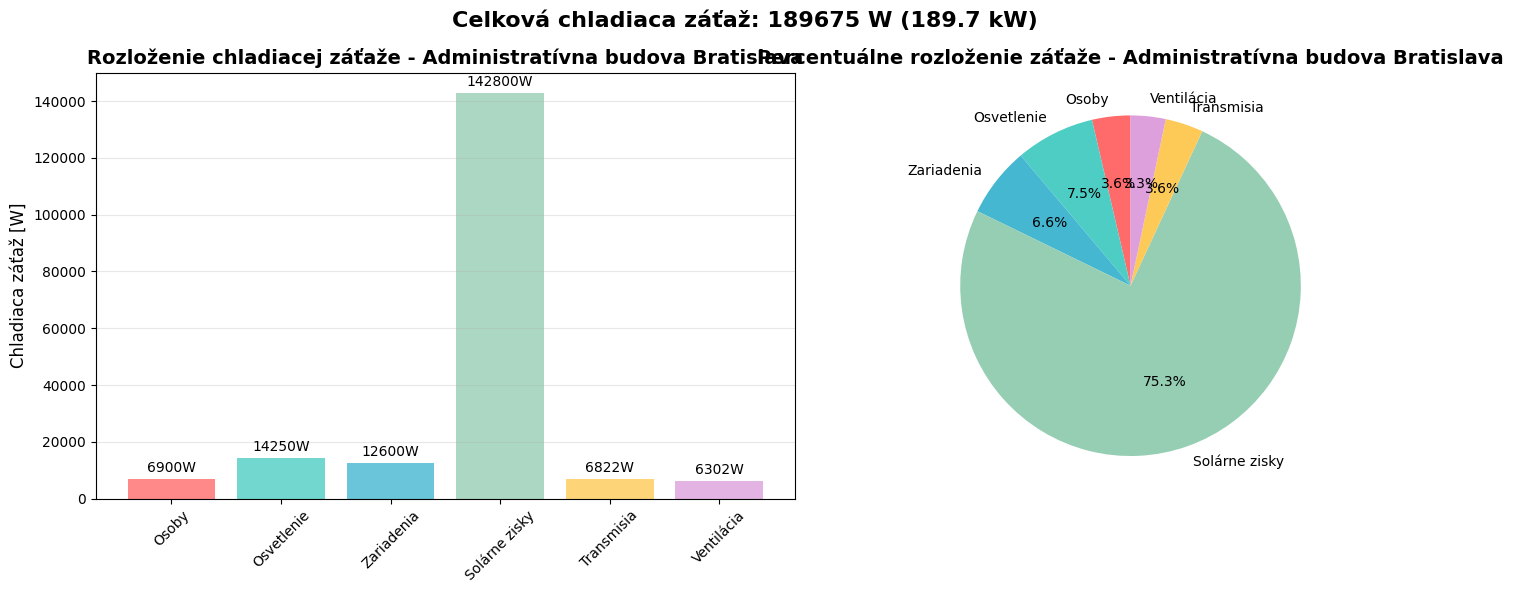
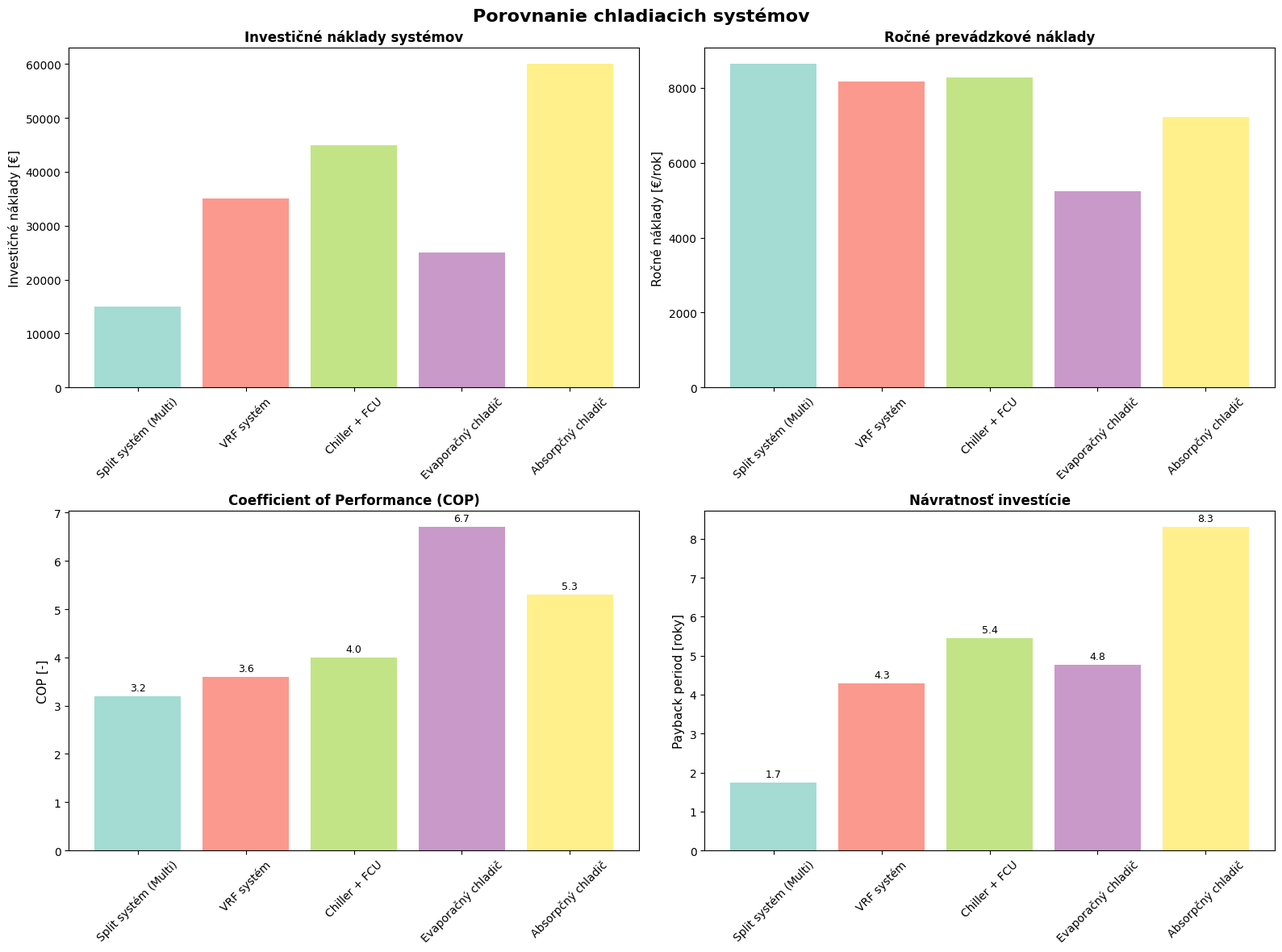

The script that saved these images, in order:
#!/usr/bin/env python3
"""
Nástroj pre analýzu chladenia vnutorných priestorov
Cooling Analysis Tool - pre tézu o chladení vnutorných priestorov
"""

import math
import matplotlib.pyplot as plt
import matplotlib
matplotlib.use('Agg')  # Pre serverové prostredia bez GUI
import pandas as pd
import numpy as np
from typing import Dict, List, Tuple, Optional
from dataclasses import dataclass
import json

# Nastavenie slovenčiny pre grafy
plt.rcParams['font.family'] = 'DejaVu Sans'
plt.rcParams['axes.unicode_minus'] = False

@dataclass
class CoolingSystem:
    """Definícia chladiaceho systému"""
    name: str
    type: str  # "split", "VRF", "chiller", "evaporačný", "absorpčný"
    cooling_capacity_kW: float
    electrical_power_kW: float
    cop: float
    installation_cost_eur: float
    annual_maintenance_cost_eur: float
    
    def efficiency_ratio(self) -> float:
        """Pomer účinnosti (vyšší = lepší)"""
        return self.cooling_capacity_kW / self.electrical_power_kW

@dataclass
class BuildingParameters:
    """Parametre budovy pre výpočet chladiacej potreby"""
    name: str
    floor_area_m2: float
    window_area_m2: float
    number_of_people: int
    lighting_power_W: float
    equipment_power_W: float
    u_value_walls: float  # W/(m².K)
    u_value_roof: float
    u_value_windows: float
    shading_factor: float  # 0-1
    internal_temp_C: float = 24.0
    
    def calculate_envelope_area(self) -> float:
        """Odhad plochy obálky budovy"""
        # Zjednodušený výpočet pre štvorec
        side_length = math.sqrt(self.floor_area_m2)
        wall_area = 4 * side_length * 3  # predpokladáme výšku 3m
        roof_area = self.floor_area_m2
        return wall_area + roof_area - self.window_area_m2

class CoolingAnalyzer:
    """Hlavná trieda pre analýzu chladiacich systémov"""
    
    def __init__(self):
        self.slovak_climate_data = {
            "bratislava": {
                "design_temp_C": 32,
                "avg_summer_temp_C": 26,
                "solar_radiation_W_m2": 800,
                "cooling_hours_per_day": 8,
                "cooling_days_per_year": 90,
                "relative_humidity": 0.65
            },
            "košice": {
                "design_temp_C": 31,
                "avg_summer_temp_C": 25,
                "solar_radiation_W_m2": 750,
                "cooling_hours_per_day": 7.5,
                "cooling_days_per_year": 85,
                "relative_humidity": 0.68
            },
            "žilina": {
                "design_temp_C": 29,
                "avg_summer_temp_C": 24,
                "solar_radiation_W_m2": 700,
                "cooling_hours_per_day": 6,
                "cooling_days_per_year": 70,
                "relative_humidity": 0.70
            }
        }
    
    def calculate_cooling_load(self, building: BuildingParameters, 
                             location: str = "bratislava") -> Dict[str, float]:
        """
        Komplexný výpočet chladiacej potreby budovy
        
        Returns:
            Slovník s rozložením chladiacej záťaže [W]
        """
        climate = self.slovak_climate_data.get(location, self.slovak_climate_data["bratislava"])
        
        # 1. Tepelné zisky od osôb (ASHRAE 2017)
        people_sensible_W = building.number_of_people * 70  # W/osoba
        people_latent_W = building.number_of_people * 45    # W/osoba
        people_total_W = people_sensible_W + people_latent_W
        
        # 2. Tepelné zisky od osvetlenia
        lighting_W = building.lighting_power_W * 0.95  # 95% premena na teplo
        
        # 3. Tepelné zisky od zariadení
        equipment_W = building.equipment_power_W * 0.7 * 0.8  # usage × simultaneity
        
        # 4. Solárne zisky cez okná
        solar_W = (building.window_area_m2 * 
                  climate["solar_radiation_W_m2"] * 
                  0.85 *  # SHGC typické pre dvojsklo
                  building.shading_factor)
        
        # 5. Tepelné zisky prechodom cez obálku
        temp_diff = climate["design_temp_C"] - building.internal_temp_C
        envelope_area = building.calculate_envelope_area()
        
        transmission_walls_W = (envelope_area * 0.8 *  # 80% sú steny
                               building.u_value_walls * temp_diff)
        transmission_roof_W = (envelope_area * 0.2 *   # 20% je strecha
                              building.u_value_roof * temp_diff)
        transmission_windows_W = (building.window_area_m2 * 
                                 building.u_value_windows * temp_diff)
        
        transmission_total_W = transmission_walls_W + transmission_roof_W + transmission_windows_W
        
        # 6. Ventilačné zisky (predpokladáme 30 m³/h na osobu)
        air_flow_m3_s = (building.number_of_people * 30) / 3600
        ventilation_sensible_W = 1.2 * 1010 * air_flow_m3_s * temp_diff  # ρ × cp × V × ΔT
        ventilation_latent_W = ventilation_sensible_W * 0.3  # odhad latentného zisku
        ventilation_total_W = ventilation_sensible_W + ventilation_latent_W
        
        # Celková chladiaca potreba
        total_sensible_W = (people_sensible_W + lighting_W + equipment_W + 
                           solar_W + transmission_total_W + ventilation_sensible_W)
        total_latent_W = people_latent_W + ventilation_latent_W
        total_cooling_W = total_sensible_W + total_latent_W
        
        return {
            "people_W": people_total_W,
            "lighting_W": lighting_W,
            "equipment_W": equipment_W,
            "solar_W": solar_W,
            "transmission_W": transmission_total_W,
            "ventilation_W": ventilation_total_W,
            "total_sensible_W": total_sensible_W,
            "total_latent_W": total_latent_W,
            "total_cooling_W": total_cooling_W,
            "specific_cooling_W_m2": total_cooling_W / building.floor_area_m2
        }
    
    def calculate_system_performance(self, system: CoolingSystem, 
                                   cooling_load_W: float,
                                   location: str = "bratislava") -> Dict[str, float]:
        """
        Výpočet výkonnostných parametrov chladiaceho systému
        """
        climate = self.slovak_climate_data.get(location, self.slovak_climate_data["bratislava"])
        
        # Prevádzkové hodiny za rok
        annual_hours = climate["cooling_days_per_year"] * climate["cooling_hours_per_day"]
        
        # COP závislý od vonkajšej teploty (zjednodušené)
        temp_correction = 1 - (climate["avg_summer_temp_C"] - 25) * 0.02  # -2% na °C nad 25°C
        effective_cop = system.cop * temp_correction
        
        # Elektrická spotreba
        electrical_power_W = cooling_load_W / effective_cop
        annual_energy_kWh = electrical_power_W * annual_hours / 1000
        
        # Náklady
        electricity_price_eur_kWh = 0.18  # priemer SR 2024
        annual_energy_cost_eur = annual_energy_kWh * electricity_price_eur_kWh
        total_annual_cost_eur = annual_energy_cost_eur + system.annual_maintenance_cost_eur
        
        return {
            "effective_cop": effective_cop,
            "electrical_power_W": electrical_power_W,
            "annual_energy_kWh": annual_energy_kWh,
            "annual_energy_cost_eur": annual_energy_cost_eur,
            "annual_maintenance_cost_eur": system.annual_maintenance_cost_eur,
            "total_annual_cost_eur": total_annual_cost_eur,
            "operating_hours": annual_hours
        }
    
    def economic_analysis(self, systems: List[CoolingSystem], 
                         cooling_load_W: float,
                         analysis_period_years: int = 20,
                         discount_rate: float = 0.04) -> pd.DataFrame:
        """
        Ekonomická analýza rôznych chladiacich systémov
        """
        results = []
        
        for system in systems:
            perf = self.calculate_system_performance(system, cooling_load_W)
            
            # NPV výpočet
            annual_costs = perf["total_annual_cost_eur"]
            
            # Súčasná hodnota prevádzkových nákladov
            pv_operating_costs = 0
            for year in range(1, analysis_period_years + 1):
                pv_operating_costs += annual_costs / ((1 + discount_rate) ** year)
            
            # Celkové náklady životného cyklu
            total_lcc = system.installation_cost_eur + pv_operating_costs
            
            # Payback period (zjednodušené)
            if annual_costs > 0:
                payback_years = system.installation_cost_eur / annual_costs
            else:
                payback_years = float('inf')
            
            results.append({
                'Systém': system.name,
                'Typ': system.type,
                'Chladiaci výkon [kW]': system.cooling_capacity_kW,
                'COP [-]': system.cop,
                'Investične náklady [€]': system.installation_cost_eur,
                'Ročné náklady [€/rok]': perf["total_annual_cost_eur"],
                'Ročná spotreba [kWh]': perf["annual_energy_kWh"],
                'LCC 20 rokov [€]': total_lcc,
                'Payback [roky]': min(payback_years, 99),
                'NPV [€]': -total_lcc  # záporné = náklad
            })
        
        return pd.DataFrame(results).round(2)
    
    def create_cooling_load_chart(self, cooling_loads: Dict[str, float], 
                                building_name: str = "Budova") -> None:
        """
        Vytvorenie grafu rozloženia chladiacej záťaže
        """
        # Príprava dát
        categories = ['Osoby', 'Osvetlenie', 'Zariadenia', 'Solárne zisky', 
                     'Transmisia', 'Ventilácia']
        values = [
            cooling_loads.get('people_W', 0),
            cooling_loads.get('lighting_W', 0),
            cooling_loads.get('equipment_W', 0),
            cooling_loads.get('solar_W', 0),
            cooling_loads.get('transmission_W', 0),
            cooling_loads.get('ventilation_W', 0)
        ]
        
        # Kolorová paleta
        colors = ['#FF6B6B', '#4ECDC4', '#45B7D1', '#96CEB4', '#FECA57', '#DDA0DD']
        
        # Vytvorenie grafu
        fig, (ax1, ax2) = plt.subplots(1, 2, figsize=(15, 6))
        
        # Stĺpcový graf
        bars = ax1.bar(categories, values, color=colors, alpha=0.8)
        ax1.set_title(f'Rozloženie chladiacej záťaže - {building_name}', fontsize=14, fontweight='bold')
        ax1.set_ylabel('Chladiaca záťaž [W]', fontsize=12)
        ax1.tick_params(axis='x', rotation=45)
        ax1.grid(axis='y', alpha=0.3)
        
        # Pridanie hodnôt na stĺpce
        for bar, value in zip(bars, values):
            if value > 0:
                ax1.text(bar.get_x() + bar.get_width()/2, bar.get_height() + max(values)*0.01,
                        f'{int(value)}W', ha='center', va='bottom', fontsize=10)
        
        # Koláčový graf
        wedges, texts, autotexts = ax2.pie(values, labels=categories, colors=colors, autopct='%1.1f%%',
                                          startangle=90, textprops={'fontsize': 10})
        ax2.set_title(f'Percentuálne rozloženie záťaže - {building_name}', fontsize=14, fontweight='bold')
        
        # Celková záťaž
        total_load = sum(values)
        fig.suptitle(f'Celková chladiaca záťaž: {total_load:.0f} W ({total_load/1000:.1f} kW)', 
                    fontsize=16, fontweight='bold', y=0.98)
        
        plt.tight_layout()
        plt.savefig(f'chladiaca_zataz_{building_name.lower().replace(" ", "_")}.png', 
                   dpi=300, bbox_inches='tight')
        plt.close()
        print(f"✓ Graf uložený ako: chladiaca_zataz_{building_name.lower().replace(' ', '_')}.png")
    
    def create_system_comparison_chart(self, comparison_df: pd.DataFrame) -> None:
        """
        Graf porovnania chladiacich systémov
        """
        fig, ((ax1, ax2), (ax3, ax4)) = plt.subplots(2, 2, figsize=(16, 12))
        
        systems = comparison_df['Systém']
        colors = plt.cm.Set3(np.linspace(0, 1, len(systems)))
        
        # 1. Investičné náklady
        bars1 = ax1.bar(systems, comparison_df['Investične náklady [€]'], color=colors, alpha=0.8)
        ax1.set_title('Investičné náklady systémov', fontsize=12, fontweight='bold')
        ax1.set_ylabel('Investičné náklady [€]', fontsize=11)
        ax1.tick_params(axis='x', rotation=45)
        
        # 2. Ročné prevádzkové náklady
        bars2 = ax2.bar(systems, comparison_df['Ročné náklady [€/rok]'], color=colors, alpha=0.8)
        ax2.set_title('Ročné prevádzkové náklady', fontsize=12, fontweight='bold')
        ax2.set_ylabel('Ročné náklady [€/rok]', fontsize=11)
        ax2.tick_params(axis='x', rotation=45)
        
        # 3. COP porovnanie
        bars3 = ax3.bar(systems, comparison_df['COP [-]'], color=colors, alpha=0.8)
        ax3.set_title('Coefficient of Performance (COP)', fontsize=12, fontweight='bold')
        ax3.set_ylabel('COP [-]', fontsize=11)
        ax3.tick_params(axis='x', rotation=45)
        
        # 4. Payback period
        bars4 = ax4.bar(systems, comparison_df['Payback [roky]'], color=colors, alpha=0.8)
        ax4.set_title('Návratnosť investície', fontsize=12, fontweight='bold')
        ax4.set_ylabel('Payback period [roky]', fontsize=11)
        ax4.tick_params(axis='x', rotation=45)
        
        # Pridanie hodnôt na grafy
        for ax, bars, values in [(ax1, bars1, comparison_df['Investične náklady [€]']),
                                (ax2, bars2, comparison_df['Ročné náklady [€/rok]']),
                                (ax3, bars3, comparison_df['COP [-]']),
                                (ax4, bars4, comparison_df['Payback [roky]'])]:
            for bar, value in zip(bars, values):
                if not pd.isna(value) and value < 90:  # Nezobrazuj extrémne hodnoty
                    ax.text(bar.get_x() + bar.get_width()/2, bar.get_height() + max(values)*0.01,
                           f'{value:.1f}', ha='center', va='bottom', fontsize=9)
        
        plt.suptitle('Porovnanie chladiacich systémov', fontsize=16, fontweight='bold', y=0.98)
        plt.tight_layout()
        plt.savefig('porovnanie_chladiacich_systemov.png', dpi=300, bbox_inches='tight')
        plt.close()
        print("✓ Graf uložený ako: porovnanie_chladiacich_systemov.png")

def create_example_analysis():
    """
    Príklad analýzy pre administratívnu budovu
    """
    print("=== ANALÝZA CHLADENIA VNUTORNÝCH PRIESTOROV ===")
    print("Príklad: Administratívna budova v Bratislave\n")
    
    # Inicializácia analyzéra
    analyzer = CoolingAnalyzer()
    
    # Definícia budovy
    building = BuildingParameters(
        name="Administratívna budova Bratislava",
        floor_area_m2=1500,
        window_area_m2=300,
        number_of_people=60,
        lighting_power_W=15000,  # 10 W/m²
        equipment_power_W=22500,  # 15 W/m²
        u_value_walls=0.32,
        u_value_roof=0.20,
        u_value_windows=1.2,
        shading_factor=0.7  # čiastočné tienenie
    )
    
    # Výpočet chladiacej potreby
    cooling_loads = analyzer.calculate_cooling_load(building, "bratislava")
    
    print("📊 VÝSLEDKY ANALÝZY CHLADIACEJ POTREBY:")
    print(f"  Tepelné zisky od osôb: {cooling_loads['people_W']:.0f} W")
    print(f"  Tepelné zisky od osvetlenia: {cooling_loads['lighting_W']:.0f} W")
    print(f"  Tepelné zisky od zariadení: {cooling_loads['equipment_W']:.0f} W")
    print(f"  Solárne zisky: {cooling_loads['solar_W']:.0f} W")
    print(f"  Tepelné zisky prechodom: {cooling_loads['transmission_W']:.0f} W")
    print(f"  Ventilačné zisky: {cooling_loads['ventilation_W']:.0f} W")
    print(f"  ➡️ CELKOVÁ CHLADIACA POTREBA: {cooling_loads['total_cooling_W']:.0f} W ({cooling_loads['total_cooling_W']/1000:.1f} kW)")
    print(f"  ➡️ Merná potreba: {cooling_loads['specific_cooling_W_m2']:.1f} W/m²\n")
    
    # Definícia chladiacich systémov
    systems = [
        CoolingSystem("Split systém (Multi)", "split", 80, 25, 3.2, 15000, 800),
        CoolingSystem("VRF systém", "VRF", 80, 22, 3.6, 35000, 1200),
        CoolingSystem("Chiller + FCU", "chiller", 80, 20, 4.0, 45000, 2000),
        CoolingSystem("Evaporačný chladič", "evaporačný", 80, 12, 6.7, 25000, 1500),
        CoolingSystem("Absorpčný chladič", "absorpčný", 80, 15, 5.3, 60000, 2500)
    ]
    
    # Ekonomická analýza
    economic_results = analyzer.economic_analysis(systems, cooling_loads['total_cooling_W'])
    
    print("💰 EKONOMICKÁ ANALÝZA SYSTÉMOV:")
    print(economic_results.to_string(index=False))
    print()
    
    # Vytvorenie grafov
    analyzer.create_cooling_load_chart(cooling_loads, building.name)
    analyzer.create_system_comparison_chart(economic_results)
    
    # Odporúčania
    print("🎯 ODPORÚČANIA:")
    best_lcc = economic_results.loc[economic_results['LCC 20 rokov [€]'].idxmin()]
    best_cop = economic_results.loc[economic_results['COP [-]'].idxmax()]
    
    print(f"  • Najnižšie LCC: {best_lcc['Systém']} ({best_lcc['LCC 20 rokov [€]']:,.0f} €)")
    print(f"  • Najvyšší COP: {best_cop['Systém']} (COP = {best_cop['COP [-]']:.1f})")
    print(f"  • Pre administratívne budovy sa odporúčajú VRF systémy alebo chillery")
    print(f"  • Evaporačné chladenie je vhodné len v suchom klímate")
    print(f"  • Absorpčné systémy sú efektívne pri dostupnosti odpadového tepla\n")
    
    # Uloženie výsledkov do JSON
    results_summary = {
        "building": {
            "name": building.name,
            "floor_area_m2": building.floor_area_m2,
            "total_cooling_load_kW": cooling_loads['total_cooling_W'] / 1000,
            "specific_load_W_m2": cooling_loads['specific_cooling_W_m2']
        },
        "cooling_loads": cooling_loads,
        "systems_comparison": economic_results.to_dict('records')
    }
    
    with open('cooling_analysis_results.json', 'w', encoding='utf-8') as f:
        json.dump(results_summary, f, ensure_ascii=False, indent=2)
    
    print("💾 Výsledky uložené do: cooling_analysis_results.json")
    print("📈 Grafy vytvorené: chladiaca_zataz_*.png, porovnanie_chladiacich_systemov.png")

if __name__ == "__main__":
    create_example_analysis()
